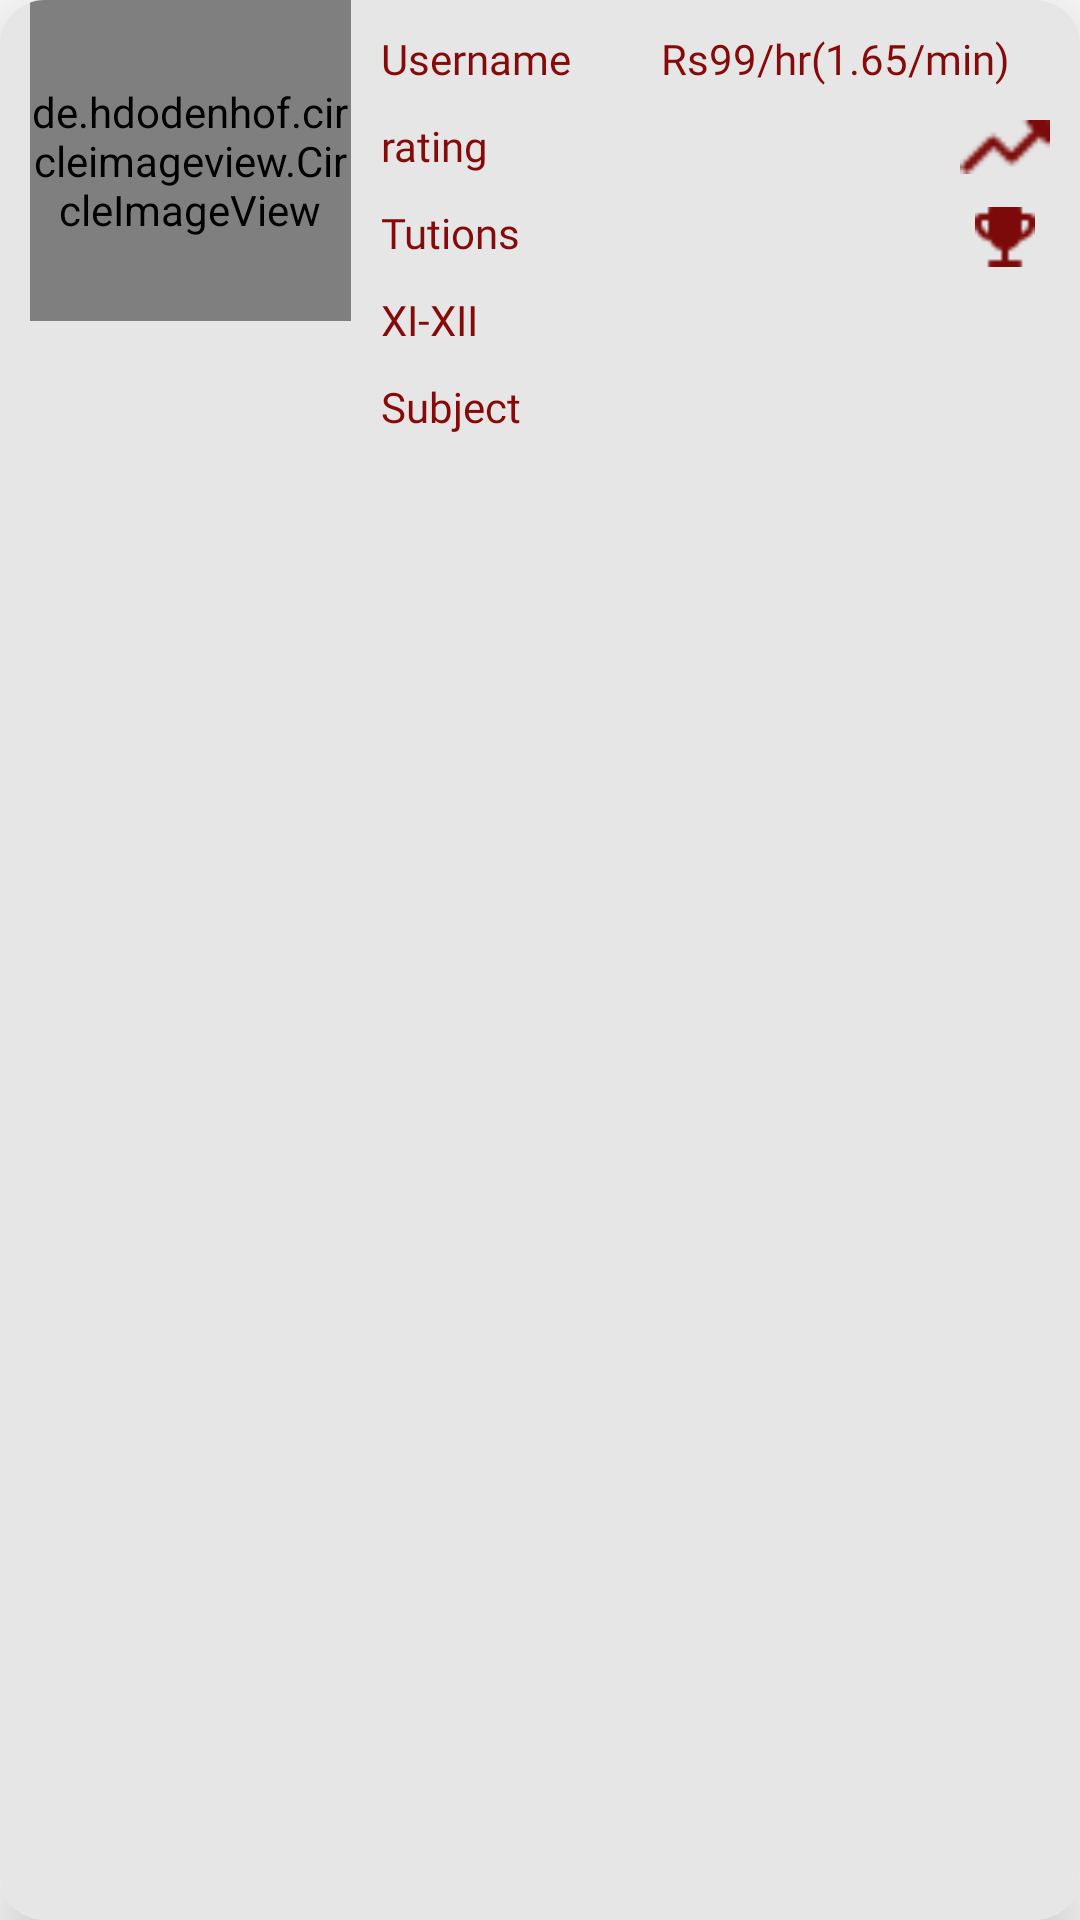

Android layout source for this screen:
<!-- AndroidManifest.xml: application theme AppTheme -->
<!-- res/layout/search_card.xml -->
<?xml version="1.0" encoding="utf-8"?>
<androidx.cardview.widget.CardView xmlns:android="http://schemas.android.com/apk/res/android"
    android:layout_width="match_parent"
    android:layout_height="172dp"
    xmlns:app="http://schemas.android.com/apk/res-auto"
    app:cardCornerRadius="15dp"
    android:layout_margin="10dp"
    android:layout_marginTop="20dp"
    android:background="#E7E6E6"
    app:cardElevation="15dp">

    <RelativeLayout
        android:layout_width="match_parent"
        android:background="#E7E6E6"
        android:layout_height="match_parent">

        <de.hdodenhof.circleimageview.CircleImageView
            android:layout_width="107dp"
            android:layout_height="107dp"
            android:id="@+id/tutor_img"
            android:src="@drawable/profile_logo"
            android:layout_alignParentLeft="true"
            android:layout_marginLeft="10dp"/>
        <TextView
            android:layout_width="wrap_content"
            android:layout_height="wrap_content"
            android:id="@+id/tutor_name"
            android:layout_toRightOf="@id/tutor_img"
            android:layout_marginTop="10dp"
            android:fontFamily="@font/mons"
            android:textSize="14sp"
            android:text="Username"
            android:textColor="@color/colorPrimary"
            android:layout_marginLeft="10dp"/>
        <TextView
            android:layout_width="wrap_content"
            android:layout_height="wrap_content"
            android:id="@+id/tutor_price"
            android:layout_toRightOf="@id/tutor_name"
            android:text="Rs99/hr(1.65/min)"
            android:fontFamily="@font/mons"
            android:textSize="14sp"
            android:textColor="@color/colorPrimary"
            android:layout_marginTop="10dp"
            android:layout_marginLeft="30dp"/>
        <TextView
            android:layout_width="wrap_content"
            android:layout_height="wrap_content"
            android:id="@+id/userRating"
            android:layout_toRightOf="@id/tutor_img"
            android:text="rating"
            android:fontFamily="@font/mons"
            android:textSize="14sp"
            android:layout_below="@id/tutor_name"
            android:textColor="@color/colorPrimary"
            android:layout_marginTop="10dp"
            android:layout_marginLeft="10dp"/>
        <ImageView
            android:id="@+id/line_img"
            android:layout_width="30dp"
            android:layout_alignParentRight="true"
            android:layout_below="@id/tutor_price"
            android:background="#E7E6E6"
            android:layout_marginRight="10dp"
            android:layout_height="20dp"
            android:layout_marginTop="10dp"
            android:src="@drawable/line"/>
        <TextView
            android:layout_width="wrap_content"
            android:layout_height="wrap_content"
            android:id="@+id/userTutions"
            android:layout_toRightOf="@id/tutor_img"
            android:text="Tutions"
            android:fontFamily="@font/mons"
            android:textSize="14sp"
            android:layout_below="@id/userRating"
            android:textColor="@color/colorPrimary"
            android:layout_marginTop="10dp"
            android:layout_marginLeft="10dp"/>

        <ImageView
            android:layout_width="30dp"
            android:layout_alignParentRight="true"
            android:layout_below="@id/line_img"
            android:background="#E7E6E6"
            android:layout_marginRight="10dp"
            android:layout_height="20dp"
            android:layout_marginTop="10dp"
            android:src="@drawable/trophy"/>
        <TextView
            android:layout_width="wrap_content"
            android:layout_height="wrap_content"
            android:id="@+id/tutor_cls"
            android:layout_toRightOf="@id/tutor_img"
            android:text="XI-XII"
            android:fontFamily="@font/mons"
            android:textSize="14sp"
            android:layout_below="@id/userTutions"
            android:textColor="@color/colorPrimary"
            android:layout_marginTop="10dp"
            android:layout_marginLeft="10dp"/>

        <TextView
            android:layout_width="wrap_content"
            android:layout_height="wrap_content"
            android:id="@+id/tutor_sub"
            android:layout_toRightOf="@id/tutor_img"
            android:text="Subject"
            android:fontFamily="@font/mons"
            android:textSize="14sp"
            android:layout_below="@id/tutor_cls"
            android:textColor="@color/colorPrimary"
            android:layout_marginTop="10dp"
            android:layout_marginLeft="10dp"/>
    </RelativeLayout>

</androidx.cardview.widget.CardView>
<!-- resources referenced by this layout -->
<resources>
  <color name="colorPrimary">#860A0A</color>
  <!-- drawable line: png bitmap (drawable, 351 bytes) -->
  <!-- drawable profile_logo: png bitmap (drawable, 45970 bytes) -->
  <!-- drawable trophy: png bitmap (drawable, 389 bytes) -->
  <style name="AppTheme" parent="Theme.MaterialComponents.Light.NoActionBar">
          
          <item name="colorPrimary">@color/colorPrimary</item>
          <item name="colorPrimaryDark">@color/colorPrimaryDark</item>
          <item name="colorAccent">@color/colorAccent</item>
          <item name="android:windowAnimationStyle">@style/animation</item>
      </style>
  <color name="colorPrimaryDark">#7C0A0A</color>
  <color name="colorAccent">#860A0A</color>
  <style name="animation">
          <item name="android:windowEnterAnimation">@anim/fragment_fade_exit</item>
          <item name="android:windowExitAnimation">@anim/fragment_fade_exit</item>
      </style>
</resources>
